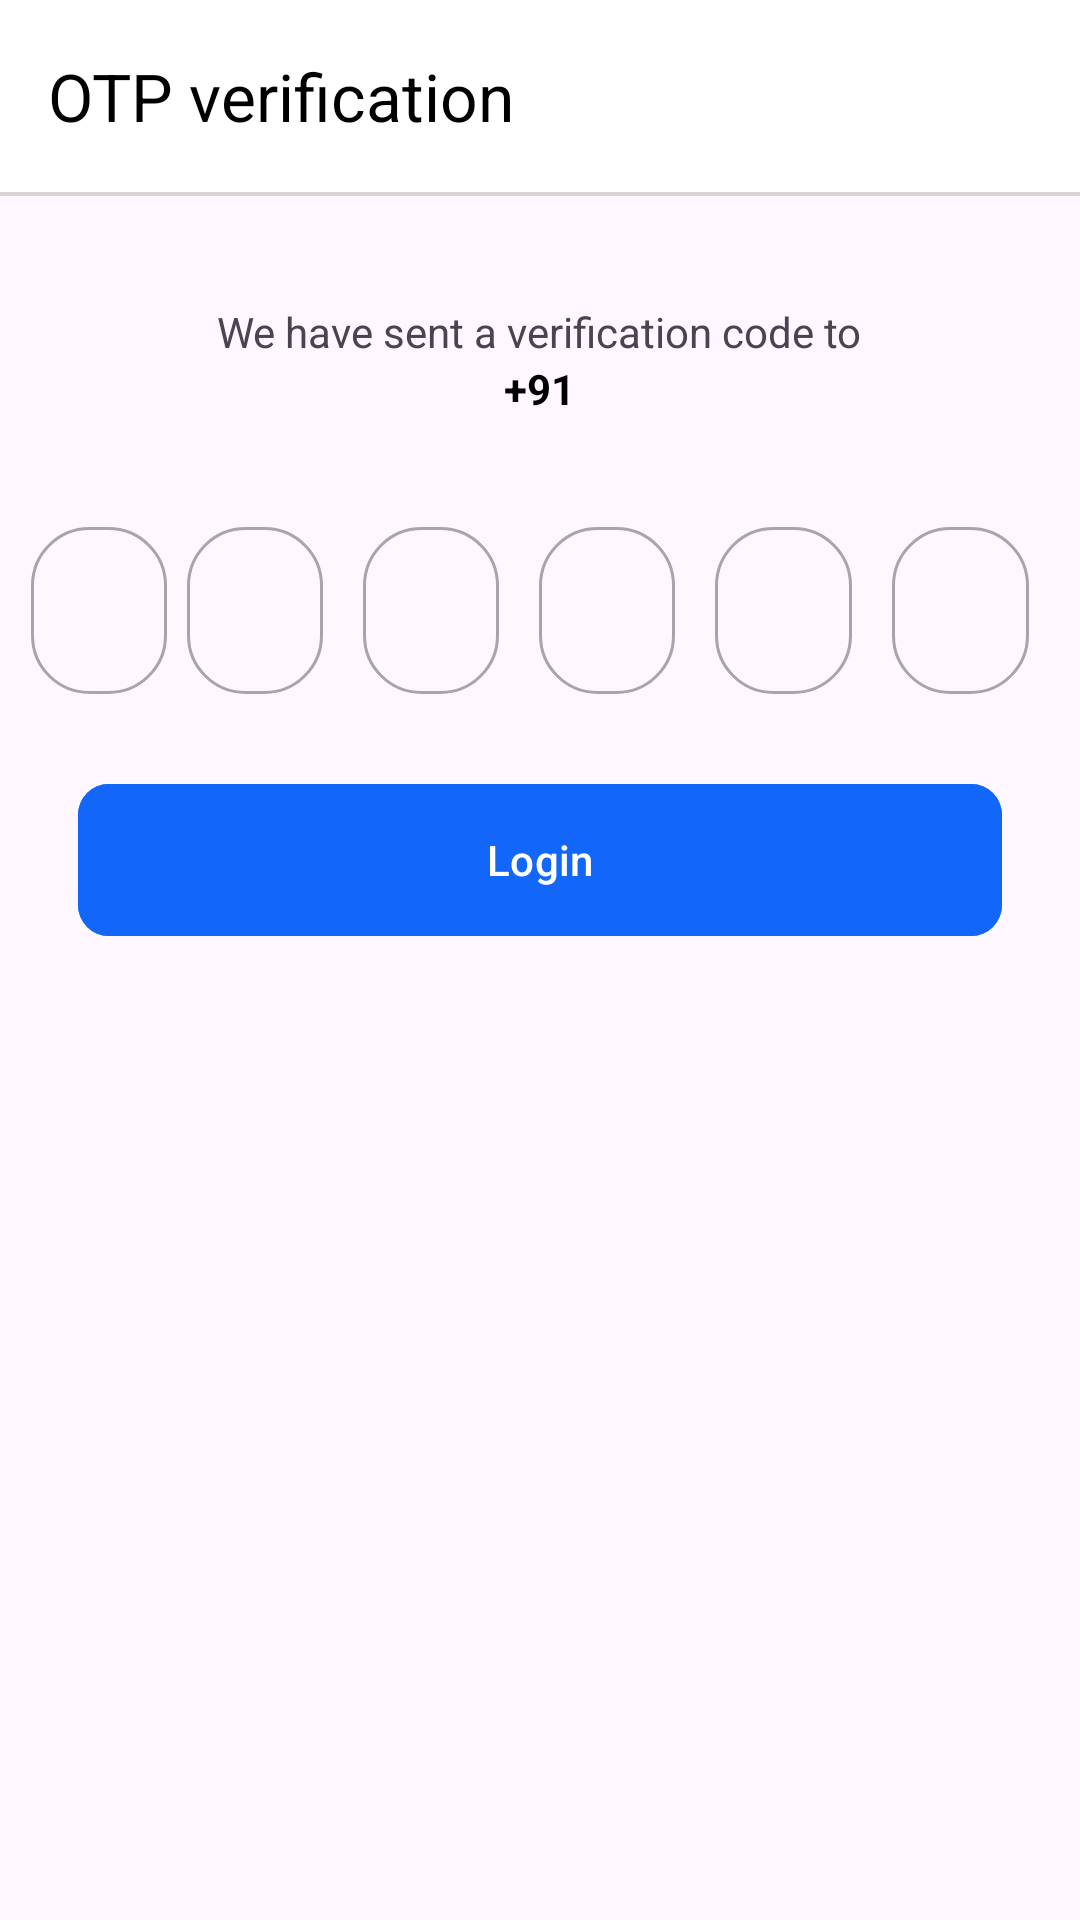

Layout XML and referenced resources for this Android screen:
<!-- AndroidManifest.xml: application theme Theme.BlinkitUser -->
<!-- res/layout/fragment_o_t_p.xml -->
<?xml version="1.0" encoding="utf-8"?>
<androidx.constraintlayout.widget.ConstraintLayout xmlns:android="http://schemas.android.com/apk/res/android"
    xmlns:tools="http://schemas.android.com/tools"
    android:layout_width="match_parent"
    android:layout_height="match_parent"
    xmlns:app="http://schemas.android.com/apk/res-auto"
    tools:context=".auth.OTPFragment">
    
    <androidx.appcompat.widget.Toolbar
        android:layout_width="match_parent"
        android:layout_height="wrap_content"
        android:id="@+id/tbOtpFragment"
        android:background="@color/white_yellow"
        app:titleTextColor="@color/black"
        app:navigationIcon="@drawable/baseline_arrow_back_24"
        app:layout_constraintStart_toStartOf="parent"
        app:layout_constraintEnd_toEndOf="parent"
        app:layout_constraintTop_toTopOf="parent"
        app:title="OTP verification"/>

    <View
        android:layout_width="match_parent"
        android:layout_height="1.30dp"
        android:background="#DAD4D4"
        app:layout_constraintTop_toBottomOf="@id/tbOtpFragment"
        app:layout_constraintStart_toStartOf="parent"
        app:layout_constraintEnd_toEndOf="parent"/>

    <LinearLayout
        android:layout_width="match_parent"
        android:layout_height="match_parent"
        android:layout_marginTop="88dp"
        android:orientation="vertical"
        app:layout_constraintEnd_toEndOf="parent"
        app:layout_constraintHorizontal_bias="0.0"
        app:layout_constraintStart_toStartOf="parent"
        app:layout_constraintTop_toTopOf="parent">

        <TextView
            android:layout_width="wrap_content"
            android:layout_height="wrap_content"
            android:layout_gravity="center"
            android:layout_marginTop="13.00dp"
            android:text="We have sent a verification code to" />

        <LinearLayout
            android:layout_width="match_parent"
            android:layout_height="wrap_content"
            android:gravity="center"
            android:orientation="horizontal">

            <TextView
                android:layout_width="wrap_content"
                android:layout_height="wrap_content"
                android:layout_gravity="center"
                android:text="+91"
                android:textColor="@color/black"
                android:textStyle="bold" />

            <TextView
                android:id="@+id/tvUserNumber"
                android:layout_width="wrap_content"
                android:layout_height="wrap_content"
                android:layout_gravity="center"
                android:text=""
                android:textColor="@color/black"
                android:textStyle="bold" />

        </LinearLayout>

        <LinearLayout
            android:layout_width="match_parent"
            android:layout_height="wrap_content"
            android:layout_marginHorizontal="10.40dp"
            android:layout_marginTop="26.00dp"
            android:orientation="horizontal"
            android:weightSum="6">

            <com.google.android.material.textfield.TextInputLayout
                style="@style/Widget.MaterialComponents.TextInputLayout.OutlinedBox"
                android:layout_width="0dp"
                android:layout_height="match_parent"
                android:layout_marginTop="5.20dp"
                android:layout_weight="1"
                app:boxCornerRadiusBottomEnd="19.50dp"
                app:boxCornerRadiusBottomStart="19.50dp"
                app:boxCornerRadiusTopEnd="19.50dp"
                app:boxCornerRadiusTopStart="19.50dp">

                <com.google.android.material.textfield.TextInputEditText
                    android:id="@+id/etOtp1"
                    android:layout_width="match_parent"
                    android:layout_height="wrap_content"
                    android:gravity="center"
                    android:inputType="number" />

            </com.google.android.material.textfield.TextInputLayout>

            <com.google.android.material.textfield.TextInputLayout
                style="@style/Widget.MaterialComponents.TextInputLayout.OutlinedBox"
                android:layout_width="0dp"
                android:layout_height="match_parent"
                android:layout_marginHorizontal="6.50dp"
                android:layout_marginTop="5.20dp"
                android:layout_weight="1"
                app:boxCornerRadiusBottomEnd="19.50dp"
                app:boxCornerRadiusBottomStart="19.50dp"
                app:boxCornerRadiusTopEnd="19.50dp"
                app:boxCornerRadiusTopStart="19.50dp">

                <com.google.android.material.textfield.TextInputEditText
                    android:id="@+id/etOtp2"
                    android:layout_width="match_parent"
                    android:layout_height="wrap_content"
                    android:gravity="center"
                    android:inputType="number" />

            </com.google.android.material.textfield.TextInputLayout>

            <com.google.android.material.textfield.TextInputLayout
                style="@style/Widget.MaterialComponents.TextInputLayout.OutlinedBox"
                android:layout_width="0dp"
                android:layout_height="match_parent"
                android:layout_marginHorizontal="6.50dp"
                android:layout_marginTop="5.20dp"
                android:layout_weight="1"
                app:boxCornerRadiusBottomEnd="19.50dp"
                app:boxCornerRadiusBottomStart="19.50dp"
                app:boxCornerRadiusTopEnd="19.50dp"
                app:boxCornerRadiusTopStart="19.50dp">

                <com.google.android.material.textfield.TextInputEditText
                    android:id="@+id/etOtp3"
                    android:layout_width="match_parent"
                    android:layout_height="wrap_content"
                    android:gravity="center"
                    android:inputType="number" />

            </com.google.android.material.textfield.TextInputLayout>

            <com.google.android.material.textfield.TextInputLayout
                style="@style/Widget.MaterialComponents.TextInputLayout.OutlinedBox"
                android:layout_width="0dp"
                android:layout_height="match_parent"
                android:layout_marginHorizontal="6.50dp"
                android:layout_marginTop="5.20dp"
                android:layout_weight="1"
                app:boxCornerRadiusBottomEnd="19.50dp"
                app:boxCornerRadiusBottomStart="19.50dp"
                app:boxCornerRadiusTopEnd="19.50dp"
                app:boxCornerRadiusTopStart="19.50dp">

                <com.google.android.material.textfield.TextInputEditText
                    android:id="@+id/etOtp4"
                    android:layout_width="match_parent"
                    android:layout_height="wrap_content"
                    android:gravity="center"
                    android:inputType="number" />

            </com.google.android.material.textfield.TextInputLayout>

            <com.google.android.material.textfield.TextInputLayout
                style="@style/Widget.MaterialComponents.TextInputLayout.OutlinedBox"
                android:layout_width="0dp"
                android:layout_height="match_parent"
                android:layout_marginHorizontal="6.50dp"
                android:layout_marginTop="5.20dp"
                android:layout_weight="1"
                app:boxCornerRadiusBottomEnd="19.50dp"
                app:boxCornerRadiusBottomStart="19.50dp"
                app:boxCornerRadiusTopEnd="19.50dp"
                app:boxCornerRadiusTopStart="19.50dp">

                <com.google.android.material.textfield.TextInputEditText
                    android:id="@+id/etOtp5"
                    android:layout_width="match_parent"
                    android:layout_height="wrap_content"
                    android:gravity="center"
                    android:inputType="number" />

            </com.google.android.material.textfield.TextInputLayout>

            <com.google.android.material.textfield.TextInputLayout
                style="@style/Widget.MaterialComponents.TextInputLayout.OutlinedBox"
                android:layout_width="0dp"
                android:layout_height="match_parent"
                android:layout_marginHorizontal="6.50dp"
                android:layout_marginTop="5.20dp"
                android:layout_weight="1"
                app:boxCornerRadiusBottomEnd="19.50dp"
                app:boxCornerRadiusBottomStart="19.50dp"
                app:boxCornerRadiusTopEnd="19.50dp"
                app:boxCornerRadiusTopStart="19.50dp">

                <com.google.android.material.textfield.TextInputEditText
                    android:id="@+id/etOtp6"
                    android:layout_width="match_parent"
                    android:layout_height="wrap_content"
                    android:gravity="center"
                    android:inputType="number" />

            </com.google.android.material.textfield.TextInputLayout>

        </LinearLayout>

        <com.google.android.material.button.MaterialButton
            android:id="@+id/btnLogin"
            android:layout_width="match_parent"
            android:layout_height="58.50dp"
            android:layout_gravity="center"
            android:layout_marginHorizontal="26.00dp"
            android:layout_marginTop="26.00dp"
            android:backgroundTint="@color/blue"
            android:text="Login"
            android:textAllCaps="false"
            android:textColor="#FFFFFF"
            app:cornerRadius="10.40dp" />

    </LinearLayout>

</androidx.constraintlayout.widget.ConstraintLayout>
<!-- resources referenced by this layout -->
<resources>
  <color name="black">#FF000000</color>
  <color name="blue">#1266F8</color>
  <color name="white_yellow">#FFFFFF</color>
  <style name="Theme.BlinkitUser" parent="Base.Theme.BlinkitUser" />
  <style name="Base.Theme.BlinkitUser" parent="Theme.Material3.DayNight.NoActionBar">
          
          
      </style>
</resources>
